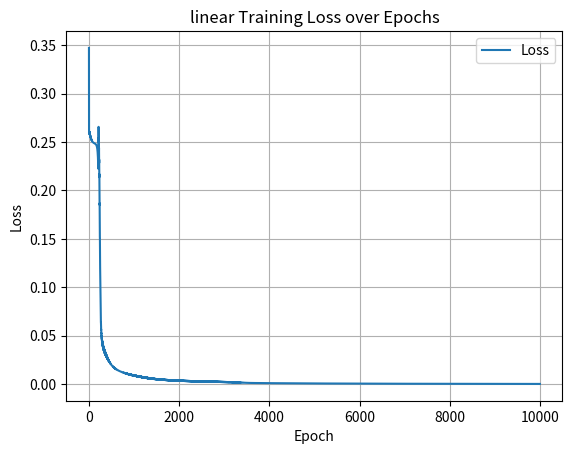
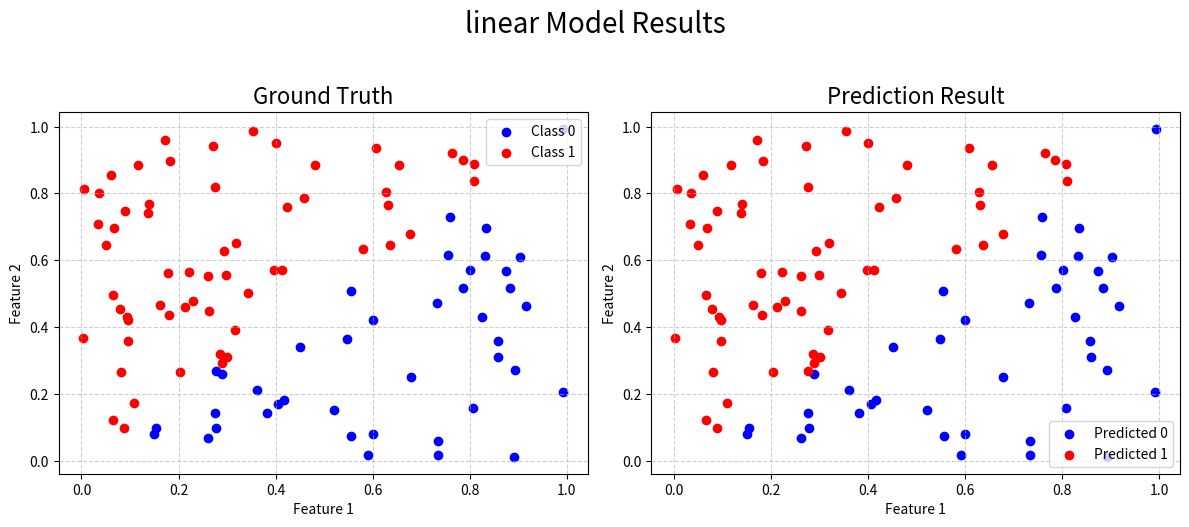

These charts were generated, in order, by the following Python code:
import numpy as np
import matplotlib.pyplot as plt
import argparse, sys

class SimpleTwoLayerModel:
    def __init__(self, l1=9, l2=4, learning_rate=0.1, activitation_type="sigmoid", optimizer_type   ="GD", epoch=10000):
        super(SimpleTwoLayerModel, self).__init__()
        self.w1 = np.random.rand(2, l1)
        self.w2 = np.random.rand(l1, l2)
        self.w3 = np.random.rand(l2, 1)
        self.learning_rate = learning_rate
        self.loss_list = []
        self.activitation_type = activitation_type
        self.optimizer_type = optimizer_type
        self.epoch = epoch
        self.y_pred_binary = None
        self.beta = 0.7
        self.v1 = None
        self.v2 = None
        self.v3 = None
        if self.optimizer_type == "momentum":
            self.v1 = np.zeros_like(self.w1)
            self.v2 = np.zeros_like(self.w2)
            self.v3 = np.zeros_like(self.w3)
        
    def train(self, x, y):
        for i in range(self.epoch):
            # forword pass
            # layer 1
            a1 = x@self.w1
            z1 = activitate(self.activitation_type, a1)

            # layer 2
            a2 = z1@self.w2
            z2 = activitate(self.activitation_type, a2)

            # output
            a3 = z2@self.w3
            y_train_pred = sigmoid(a3)
            loss = calculate_loss(y_train_pred, y)
            self.loss_list.append(np.mean(loss))
            if(i%500==0):
                print(f"epoch: {i}, loss: {np.mean(loss)}")
            # backword propagation
            #output to layer2
            d_L_y = (y_train_pred-y)
            d_y_a3 = sigmoid(a3)*(1-sigmoid(a3))
            d_L_a3 = d_L_y*d_y_a3
            w3_loss = z2.T@d_L_a3

            #layer2 to layer1
            d_L_z2 = d_L_a3@self.w3.T
            d_z2_a2 = d_activitate(self.activitation_type, a2)
            d_L_a2 = d_L_z2*d_z2_a2
            w2_loss = z1.T@d_L_a2

            #layer1 to intput
            d_L_z1 = d_L_a2@self.w2.T
            d_z1_a1 = d_activitate(self.activitation_type, a1)
            d_L_a1 = d_L_z1*d_z1_a1
            w1_loss = x.T@d_L_a1

            # update weight
            self.w1, self.v1 = optimizer(self.optimizer_type, self.w1, self.v1, self.learning_rate, self.beta, w1_loss)
            self.w2, self.v2 = optimizer(self.optimizer_type, self.w2, self.v2, self.learning_rate, self.beta, w2_loss)
            self.w3, self.v3 = optimizer(self.optimizer_type, self.w3, self.v3, self.learning_rate, self.beta, w3_loss)
    
    def test(self, x, y):
        a1 = x@self.w1
        z1 = activitate(self.activitation_type, a1)

        # layer 2
        a2 = z1@self.w2
        z2 = activitate(self.activitation_type, a2)

        # output
        a3 = z2@self.w3
        y_final_pred = sigmoid(a3)
        final_loss = calculate_loss(y, y_final_pred)
        self.y_pred_binary = (y_final_pred>0.5).astype(int)
        correct_predictions = np.sum(self.y_pred_binary == y)

        accuracy = correct_predictions / len(y)
        for i in range(len(x)):
            # Spec 格式是 Iter91, Iter92... 但這裡我們從 0 開始
            print(f"Iter{i: <4} | Ground truth: {y[i][0]:.1f} | prediction: {y_final_pred[i][0]:.5f}")

        print("-" * 50)
        print(f"loss={final_loss:.5f} accuracy={accuracy*100:.2f}%")
        print("-" * 50)
    
    def loss_curve(self, name):
        plt.plot(self.loss_list, label="Loss")
        plt.xlabel("Epoch")
        plt.ylabel("Loss")
        plt.title(f"{name} Training Loss over Epochs")
        plt.legend()
        plt.grid(True)
        plt.savefig(f"{name}_loss_plot.png")  # 儲存圖片
        plt.show()
                
def activitate(activitate_type, input_data):
    if activitate_type == "sigmoid":
        return sigmoid(input_data)
    if activitate_type == "relu":
        return relu(input_data)
    if activitate_type == "tanh":
        return tanh(input_data)
    
def d_activitate(activitate_type, input_data):
    if activitate_type == "sigmoid":
        return sigmoid(input_data)*(1-sigmoid(input_data))
    if activitate_type == "relu":
        return (input_data>0).astype(float)
    if activitate_type == "tanh":
        return 1-np.square(tanh(input_data))
    
def optimizer(optimizer_type, w, v, learning_rate, beta, w_loss):
    if optimizer_type == "GD":
        return w-learning_rate*w_loss, v
    elif optimizer_type == "momentum":
        v_new = beta*v+(1-beta)*w_loss
        w_new = w-learning_rate*v_new
        return w_new, v_new

def sigmoid(x):
    return 1/(1+np.exp(-x))
def relu(x):
    return np.maximum(0, x)
def tanh(x):
    return (np.exp(x)-np.exp(-x))/(np.exp(x)+np.exp(-x))

def calculate_loss(y, y_hat):
    return np.mean((y-y_hat)**2)

def plot_comparison_scatter(X, y_true, y_pred_binary, main_title, filename):
    plt.figure(figsize=(12, 5.5))
    # --- 左圖: Ground Truth ---
    plt.subplot(1, 2, 1)
    # 找出 Class 0 和 Class 1 的索引
    class0_idx_true = (y_true.ravel() == 0)
    class1_idx_true = (y_true.ravel() == 1)
    
    plt.scatter(X[class0_idx_true, 0], X[class0_idx_true, 1], c='blue', label='Class 0')
    plt.scatter(X[class1_idx_true, 0], X[class1_idx_true, 1], c='red', label='Class 1')
    
    plt.title("Ground Truth", fontsize=16)
    plt.xlabel("Feature 1")
    plt.ylabel("Feature 2")
    plt.legend()
    plt.grid(True, linestyle='--', alpha=0.6)
    
    # --- 右圖: Prediction Result ---
    plt.subplot(1, 2, 2)
    # 找出預測為 Class 0 和 Class 1 的索引
    class0_idx_pred = (y_pred_binary.ravel() == 0)
    class1_idx_pred = (y_pred_binary.ravel() == 1)

    plt.scatter(X[class0_idx_pred, 0], X[class0_idx_pred, 1], c='blue', label='Predicted 0')
    plt.scatter(X[class1_idx_pred, 0], X[class1_idx_pred, 1], c='red', label='Predicted 1')
    
    plt.title("Prediction Result", fontsize=16)
    plt.xlabel("Feature 1")
    plt.ylabel("Feature 2")
    plt.legend()
    plt.grid(True, linestyle='--', alpha=0.6)
    
    # 總標題和儲存
    plt.suptitle(main_title, fontsize=20)
    plt.tight_layout(rect=[0, 0.03, 1, 0.95]) # 調整佈局以防標題重疊
    plt.savefig(filename)
    plt.show()

def generate_linear(n=100):
    import numpy as np
    pts = np.random.uniform(0, 1, (n, 2))
    inputs = []
    labels = []
    for pt in pts:
        inputs.append([pt[0], pt[1]])
        distance = (pt[0]-pt[1])/1.414
        if pt[0] > pt[1]:
            labels.append(0)
        else:
            labels.append(1)
        
    return np.array(inputs), np.array(labels).reshape(n, 1)

def generate_XOR_easy():
    import numpy as np
    inputs = []
    labels = []
    
    for i in range(11):
        inputs.append([0.1*i, 0.1*i])
        labels.append(0)
        
        if 0.1*i == 0.5:
            continue
        
        inputs.append([0.1*i, 1-0.1*i])
        labels.append(1)
        
    return np.array(inputs), np.array(labels).reshape(21, 1)

if __name__ == "__main__":
    parser = argparse.ArgumentParser()
    parser.add_argument("-lr", type=float, default=0.1, help="learning rate")
    parser.add_argument("-l1", type=int, default=9, help="number of units in layer 1")
    parser.add_argument("-l2", type=int, default=4, help="number of units in layer 2")
    parser.add_argument("-act", type=str, default="sigmoid", help="activation type(sigmoid, relu, tanh)")
    parser.add_argument("-opt", type=str, default="GD", help="optimizer type(GD, momentum)")
    parser.add_argument("-epoch", type=int, default=10000, help="number of epochs")
    parser.add_argument("-data", type=str, default="linear", help="data type(linear, xor)")
    args = parser.parse_args()
    if args.data == "linear":
        x, y = generate_linear(n=100)
        x_test, y_test = generate_linear(n=100)
    elif args.data == "xor":
        x, y = generate_XOR_easy()
        x_test, y_test = generate_XOR_easy()
    else:
        error_message = f"錯誤：無效的資料集類型 '{args.data}'。請選擇 'linear' 或 'xor'。"
        sys.exit(error_message)
    simpleNN = SimpleTwoLayerModel(l1=args.l1, l2=args.l2, learning_rate=args.lr, activitation_type=args.act, optimizer_type=args.opt, epoch=args.epoch)
    simpleNN.train(x, y)
    simpleNN.test(x_test, y_test)
    simpleNN.loss_curve(args.data)
    plot_comparison_scatter(x_test, y_test, simpleNN.y_pred_binary, f"{args.data} Model Results", f"{args.data}_comparison_scatter.png")
